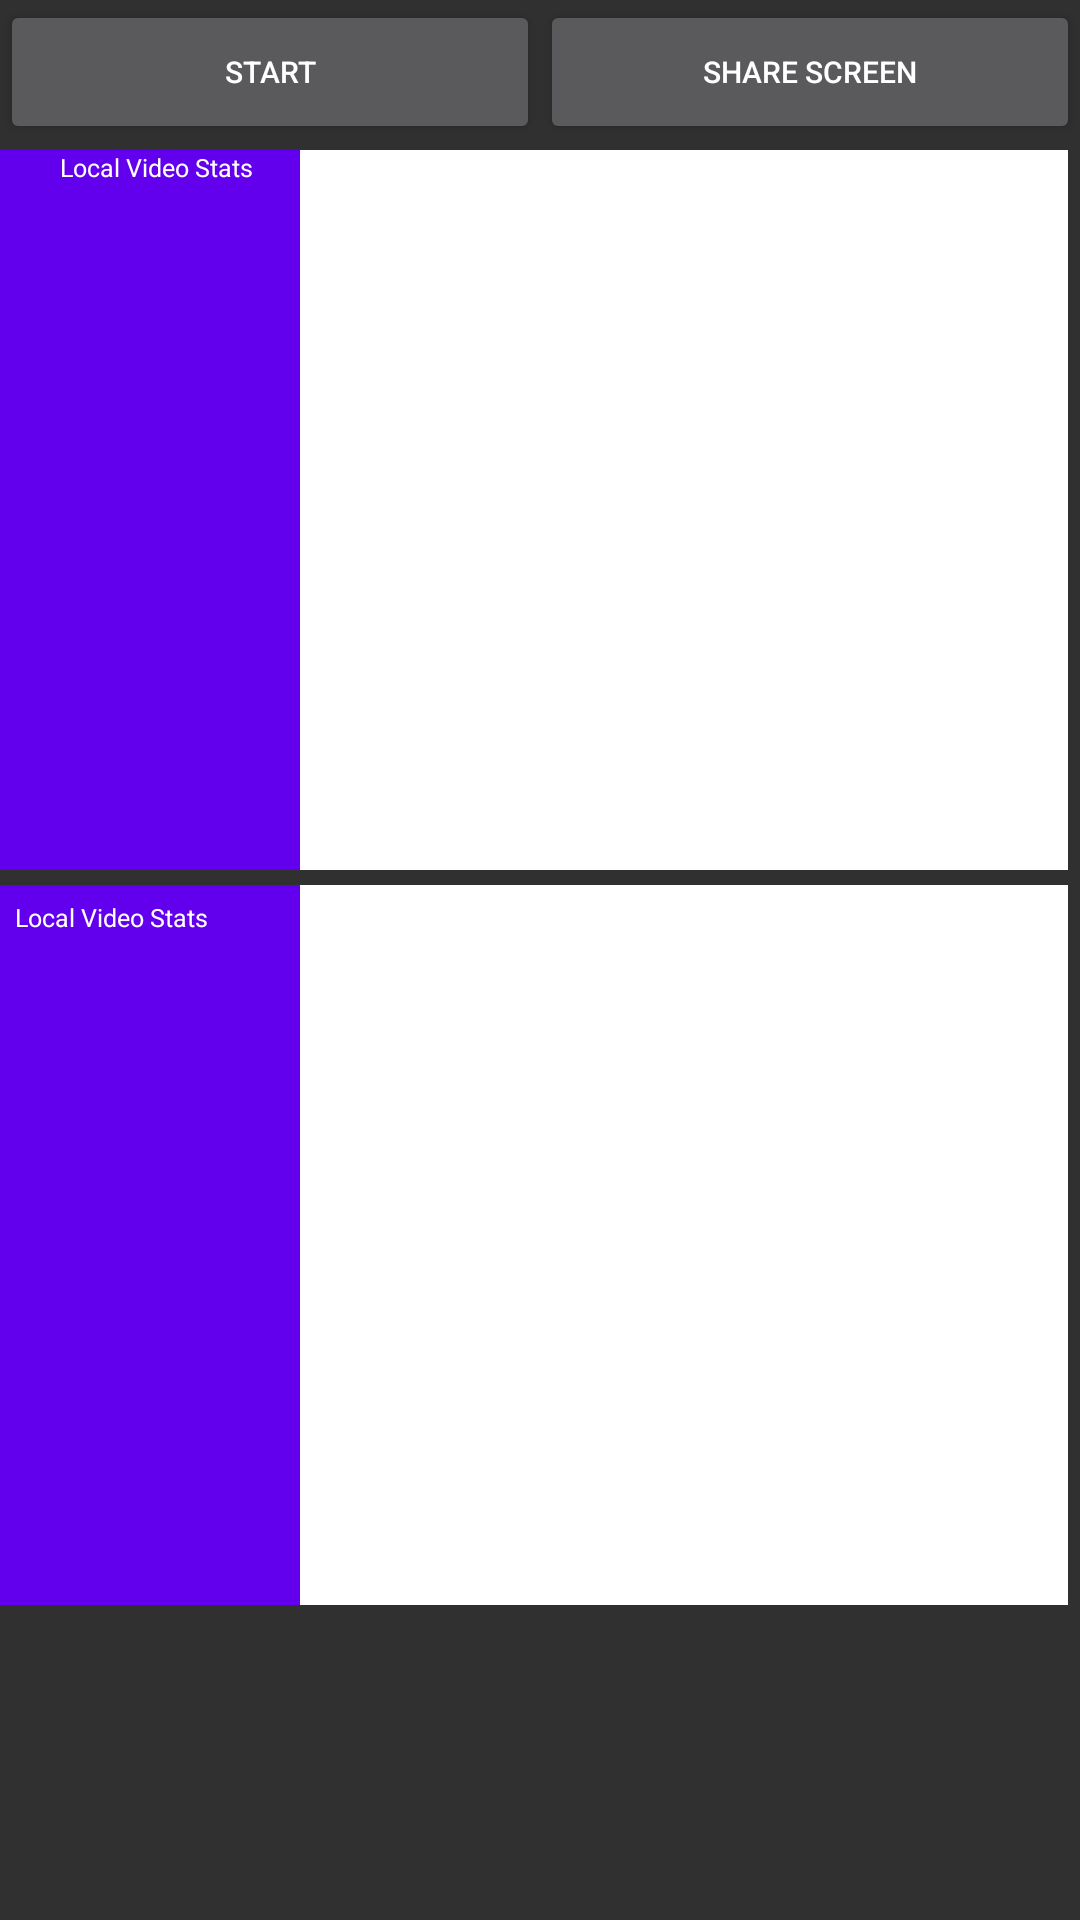

Layout XML and referenced resources for this Android screen:
<!-- AndroidManifest.xml: application theme Theme.AppCompat -->
<!-- res/layout/activity_main.xml -->
<?xml version="1.0" encoding="UTF-8"?>

<RelativeLayout xmlns:android="http://schemas.android.com/apk/res/android"
    xmlns:tools="http://schemas.android.com/tools"
    android:id="@+id/activity_main"
    android:layout_width="match_parent"
    android:layout_height="match_parent"
    tools:context=".MainActivity">
    <LinearLayout
        android:layout_width="match_parent"
        android:layout_height="match_parent"
        android:orientation="vertical">

        <LinearLayout
            android:layout_width="match_parent"
            android:layout_height="50dp"
            android:orientation="horizontal">
        <androidx.appcompat.widget.AppCompatButton
            android:id="@+id/start_call_button"
            android:layout_weight=".50"
            android:layout_height="wrap_content"
            android:layout_alignParentRight="true"
            android:text="Start"
            android:textSize="10dp"
             android:layout_width="0dp"
            android:paddingLeft="20dp"
            android:paddingRight="20dp"/>
        <androidx.appcompat.widget.AppCompatButton
            android:id="@+id/screen_share_button"
            android:layout_width="0dp"
            android:layout_weight=".50"
            android:layout_height="wrap_content"
            android:layout_alignParentRight="true"
            android:text="Share Screen"
            android:textSize="10dp"
            android:paddingLeft="20dp"
            android:paddingRight="20dp"
            />
        </LinearLayout>
        <LinearLayout
            android:layout_width="match_parent"
            android:layout_height="240dp"
            android:orientation="horizontal">
            <TextView
                android:id="@+id/local_stats"
                android:layout_width="100dp"
                android:layout_height="match_parent"
                android:text="Local Video Stats"
                android:textColor="@color/white"
                android:textSize="4pt"
                android:background="@color/purple_500"
                android:visibility="visible"
                android:paddingLeft="20dp"/>
            <FrameLayout
                android:id="@+id/local_video_view_container"
                android:layout_width="256dp"
                android:layout_height="match_parent"
                android:background="@android:color/white">
            </FrameLayout>
        </LinearLayout>
    <LinearLayout
        android:layout_width="match_parent"
        android:layout_height="240dp"
        android:orientation="horizontal"
        android:layout_marginTop="5dp">
        <TextView
            android:id="@+id/remote_stats"
            android:layout_width="100dp"
            android:layout_height="match_parent"
            android:maxLines="9"
            android:text="Local Video Stats"
            android:textColor="@color/white"
            android:background="@color/purple_500"
            android:textSize="4pt"
            android:visibility="visible"
            android:padding="5dp"/>
            />
    <FrameLayout
        android:id="@+id/remote_video_view_container"
        android:layout_width="256dp"
        android:layout_height="match_parent"
        android:background="@android:color/white">

    </FrameLayout>
    </LinearLayout>
    </LinearLayout>
</RelativeLayout>
<!-- resources referenced by this layout -->
<resources>

  <!-- not gathered from this repository: default colours our renderer supplied (Android Studio template values) -->
  <color name="purple_500">#FF6200EE</color>
  <color name="white">#FFFFFFFF</color>
</resources>
